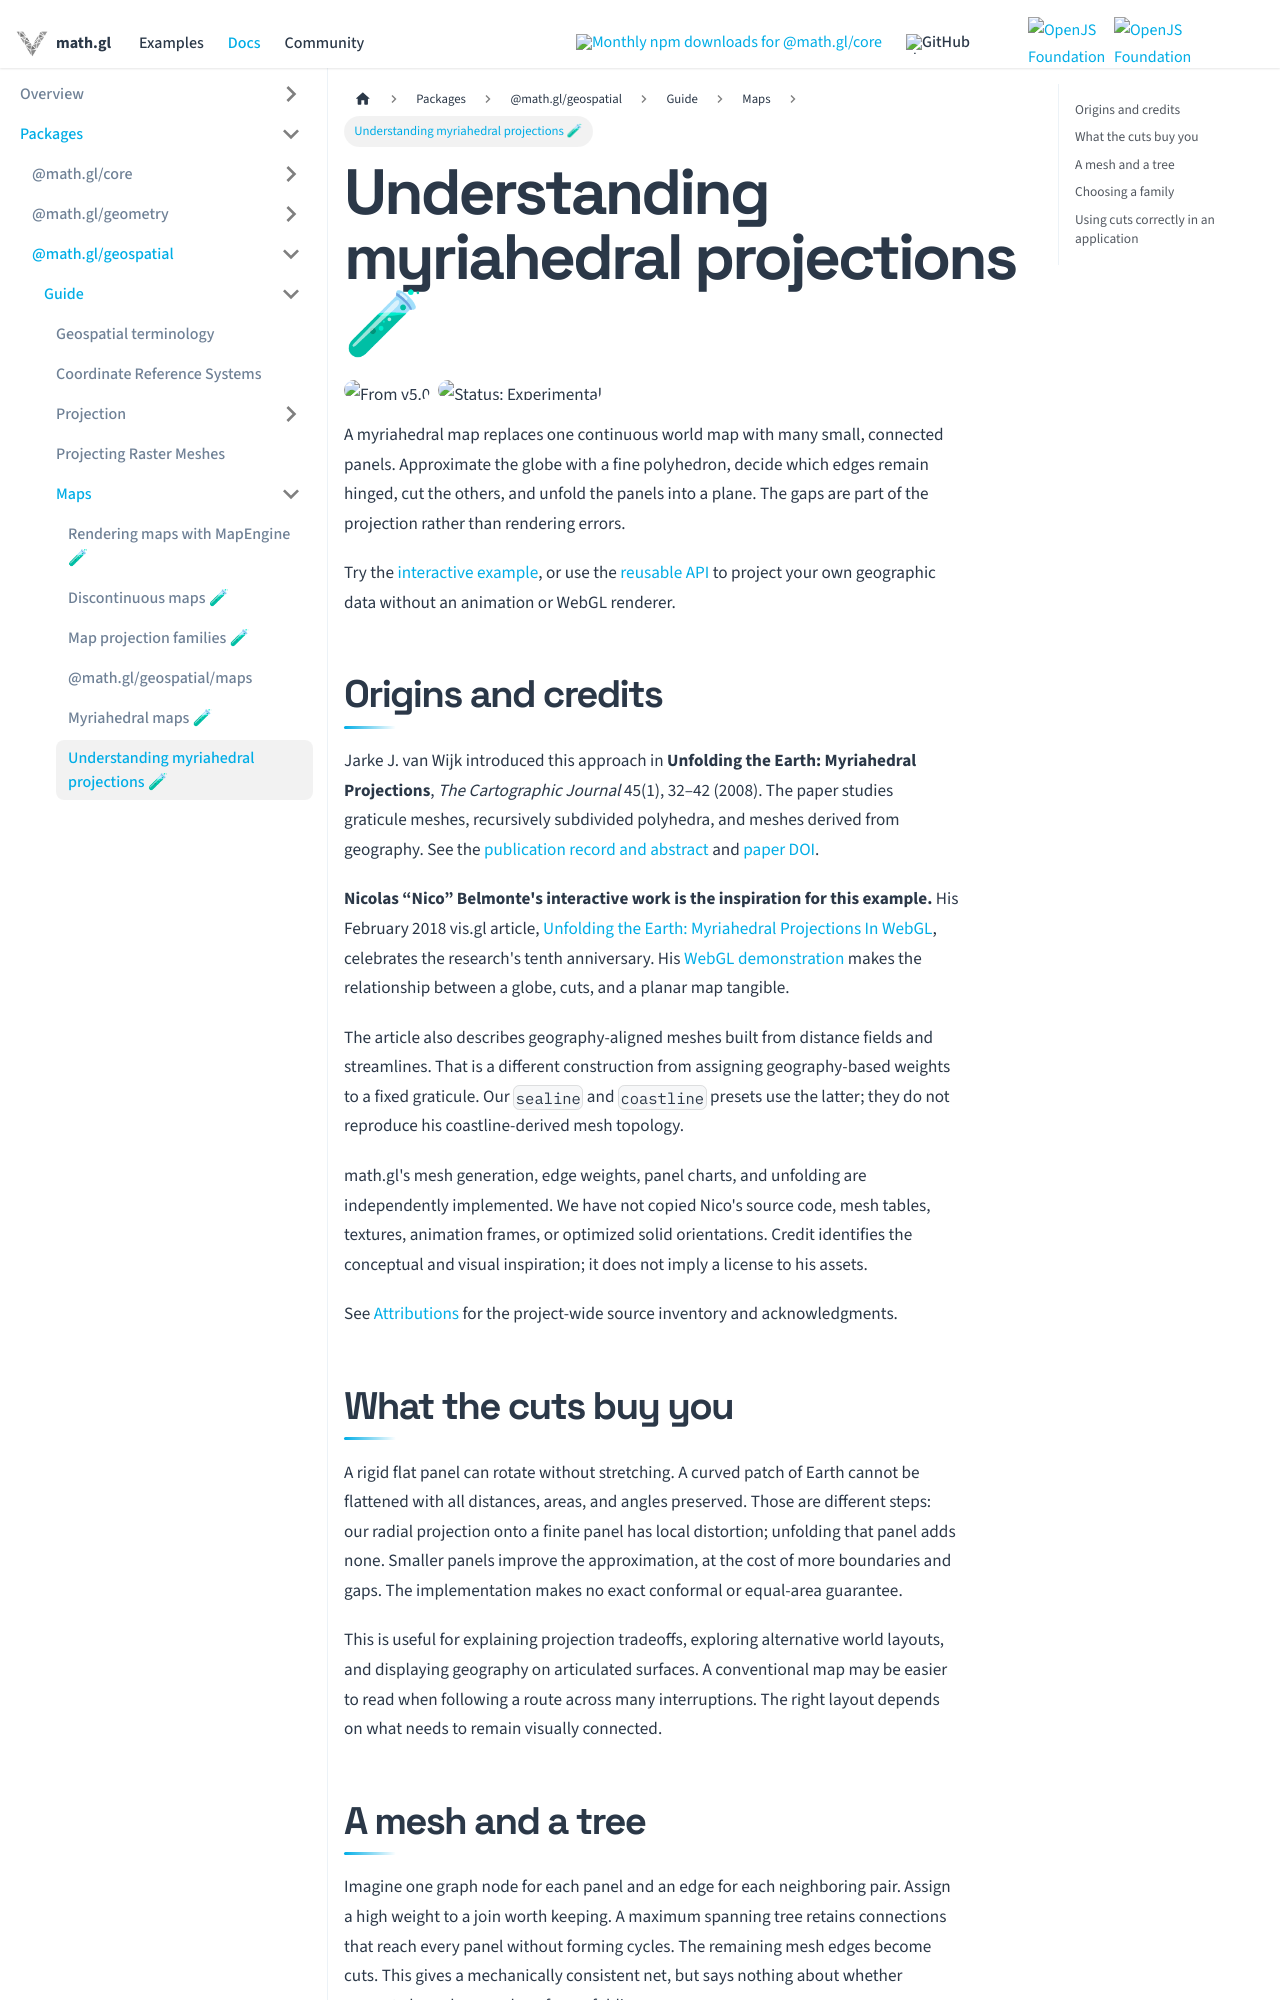

repository: visgl/math.gl · page: docs/modules/geospatial/maps/developer-guide/myriahedral-projections.html · generator: docusaurus

# Understanding myriahedral projections 🧪

<p class="badges">
  <img src="https://img.shields.io/badge/From-v5.0-blue.svg?style=flat-square" alt="From v5.0" />
  <img src="https://img.shields.io/badge/Status-Experimental-orange.svg?style=flat-square" alt="Status: Experimental" />
</p>

A myriahedral map replaces one continuous world map with many small, connected
panels. Approximate the globe with a fine polyhedron, decide which edges remain
hinged, cut the others, and unfold the panels into a plane. The gaps are part of
the projection rather than rendering errors.

Try the [interactive example](../myriahedral-maps.md), or use the
[reusable API](../myriahedral.md) to project your own geographic
data without an animation or WebGL renderer.

## Origins and credits

Jarke J. van Wijk introduced this approach in **Unfolding the Earth: Myriahedral
Projections**, *The Cartographic Journal* 45(1), 32–42 (2008).
The paper studies graticule meshes, recursively subdivided polyhedra, and meshes
derived from geography. See the [publication record and abstract](https://research.tue.nl/en/publications/unfolding-the-earth-myriahedral-projections/)
and [paper DOI](http://dx.doi.org/10.1179/000870408X276594 "cite:vanwijk2008").

**Nicolas “Nico” Belmonte's interactive work is the inspiration for this example.**
His February 2018 vis.gl article,
[Unfolding the Earth: Myriahedral Projections In WebGL](https://medium.com/vis-gl/unfolding-the-earth-myriahedral-projections-in-webgl-6b2bcfd00a30),
celebrates the research's tenth anniversary. His
[WebGL demonstration](https://philogb.github.io/page/myriahedral/)
makes the relationship between a globe, cuts, and a planar map tangible.

The article also describes geography-aligned meshes built from distance fields
and streamlines. That is a different construction from assigning geography-based
weights to a fixed graticule. Our `sealine` and `coastline` presets use the latter;
they do not reproduce his coastline-derived mesh topology.

math.gl's mesh generation, edge weights, panel charts, and unfolding are
independently implemented. We have not copied Nico's source code, mesh tables,
textures, animation frames, or optimized solid orientations. Credit identifies
the conceptual and visual inspiration; it does not imply a license to his assets.

See [Attributions](../../../../references-and-credits.md) for the project-wide source inventory and acknowledgments.
